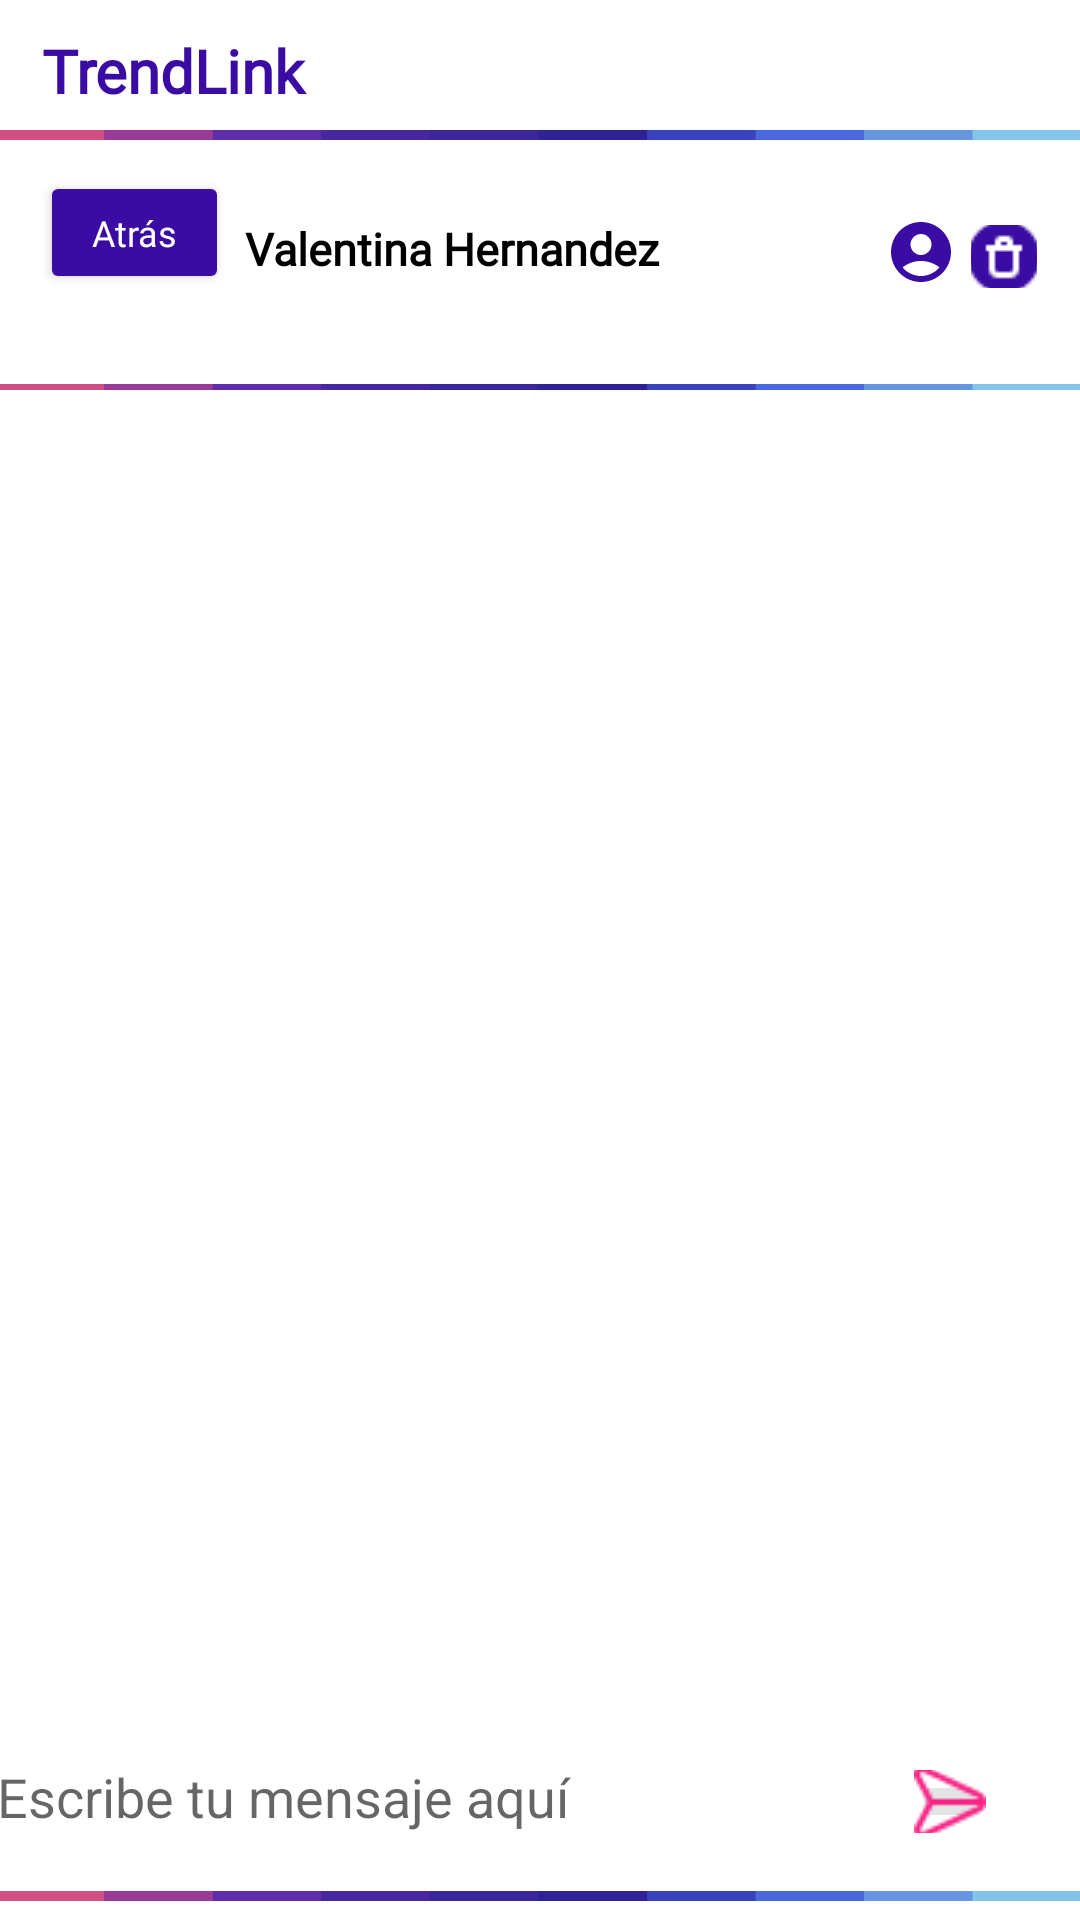

Android layout source for this screen:
<!-- AndroidManifest.xml: application theme Theme.TrendLink -->
<!-- res/layout/bandeja_mensajes.xml -->
<?xml version="1.0" encoding="utf-8"?>
<androidx.constraintlayout.widget.ConstraintLayout xmlns:android="http://schemas.android.com/apk/res/android"
    xmlns:app="http://schemas.android.com/apk/res-auto"
    xmlns:tools="http://schemas.android.com/tools"
    android:layout_width="match_parent"
    android:layout_height="match_parent"
    android:background="#FFFFFF"
    android:backgroundTint="#FFFFFF"
    android:foregroundTint="#FFFFFF">

    
    <TextView
        android:id="@+id/textView"
        android:layout_width="match_parent"
        android:layout_height="wrap_content"
        android:fontFamily="@font/news_cycle"
        android:layout_marginStart="14dp"
        android:layout_marginTop="10dp"
        android:text="TrendLink"
        android:textColor="#3A0CA3"
        android:textSize="20sp"
        android:textStyle="bold"
        app:layout_constraintTop_toTopOf="parent"
        tools:layout_editor_absoluteX="14dp" />

    <Button
        android:id="@+id/atras"
        android:layout_width="63dp"
        android:layout_height="41dp"
        android:backgroundTint="#3A0CA3"
        android:fontFamily="@font/news_cycle"
        android:text="Atrás"
        android:textAllCaps="false"
        android:textColor="@color/white"
        android:textSize="12sp"
        app:layout_constraintBottom_toBottomOf="parent"
        app:layout_constraintEnd_toEndOf="parent"
        app:layout_constraintHorizontal_bias="0.045"
        app:layout_constraintStart_toStartOf="parent"
        app:layout_constraintTop_toTopOf="parent"
        app:layout_constraintVertical_bias="0.095" />

    <ImageView
        android:id="@+id/imageView3"
        android:layout_width="wrap_content"
        android:layout_height="wrap_content"
        android:layout_weight="1"
        android:src="@drawable/separador_v2"
        app:layout_constraintTop_toBottomOf="@+id/textView"
        tools:ignore="MissingConstraints"
        tools:layout_editor_absoluteX="0dp" />
    

    <ImageButton
        android:id="@+id/perfil"
        android:layout_width="24dp"
        android:layout_height="24dp"
        android:backgroundTint="#ffffff"
        app:layout_constraintBottom_toBottomOf="parent"
        app:layout_constraintEnd_toEndOf="parent"
        app:layout_constraintHorizontal_bias="0.878"
        app:layout_constraintStart_toStartOf="parent"
        app:layout_constraintTop_toTopOf="parent"
        app:layout_constraintVertical_bias="0.117"
        app:srcCompat="@drawable/usuario" />

    <ImageButton
        android:id="@+id/eliminar"
        android:layout_width="22dp"
        android:layout_height="21dp"
        android:background="@color/white"
        app:layout_constraintBottom_toBottomOf="parent"
        app:layout_constraintEnd_toEndOf="parent"
        app:layout_constraintHorizontal_bias="0.958"
        app:layout_constraintStart_toStartOf="parent"
        app:layout_constraintTop_toTopOf="parent"
        app:layout_constraintVertical_bias="0.121"
        app:srcCompat="@drawable/circulo_de_basura__1_" />

    <ImageView
        android:id="@+id/separador2"
        android:layout_width="wrap_content"
        android:layout_height="wrap_content"
        android:layout_marginTop="88dp"
        android:layout_weight="1"
        android:src="@drawable/separador_v1"
        app:layout_constraintTop_toBottomOf="@+id/textView"
        tools:ignore="MissingConstraints"
        tools:layout_editor_absoluteX="0dp" />

    <ImageView
        android:id="@+id/imageView4"
        android:layout_width="wrap_content"
        android:layout_height="wrap_content"
        android:layout_weight="1"
        android:src="@drawable/separador_v2"
        app:layout_constraintBottom_toBottomOf="parent"
        app:layout_constraintStart_toStartOf="parent"
        app:layout_constraintVertical_bias="0.017"
        tools:ignore="MissingConstraints" />

    <ImageView
        android:id="@+id/imageView6"
        android:layout_width="wrap_content"
        android:layout_height="wrap_content"
        android:layout_marginTop="481dp"
        android:layout_weight="1"
        android:src="@drawable/separador_v2"
        app:layout_constraintEnd_toEndOf="parent"
        app:layout_constraintHorizontal_bias="0.0"
        app:layout_constraintStart_toStartOf="parent"
        app:layout_constraintTop_toBottomOf="@+id/imageView4"
        app:layout_constraintVertical_bias="0.85"
        tools:ignore="MissingConstraints" />

    <TextView
        android:id="@+id/textView4"
        android:layout_width="196dp"
        android:layout_height="25dp"
        android:fontFamily="@font/news_cycle"
        android:text="Valentina Hernandez"
        android:textColor="@color/black"
        android:textSize="15sp"
        android:textStyle="bold"
        app:layout_constraintBottom_toBottomOf="parent"
        app:layout_constraintEnd_toEndOf="parent"
        app:layout_constraintHorizontal_bias="0.497"
        app:layout_constraintStart_toStartOf="parent"
        app:layout_constraintTop_toBottomOf="@+id/imageView3"
        app:layout_constraintVertical_bias="0.035" />

    <EditText
        android:id="@+id/editTextMensaje"
        android:layout_width="363dp"
        android:layout_height="40dp"
        android:background="@drawable/cuadro_gris_redondeado"
        app:layout_constraintBottom_toBottomOf="parent"
        app:layout_constraintDimensionRatio="w,1:1"
        app:layout_constraintEnd_toEndOf="parent"
        app:layout_constraintHeight_percent="0.3"
        app:layout_constraintStart_toStartOf="parent"
        app:layout_constraintTop_toTopOf="parent"
        app:layout_constraintVertical_bias="0.965"
        app:layout_constraintWidth_percent="0.3"
        android:hint="Escribe tu mensaje aquí"/>


    <ImageButton
        android:id="@+id/enviar"
        android:layout_width="25dp"
        android:layout_height="21dp"
        android:backgroundTint="#E3E4E5"
        app:layout_constraintBottom_toBottomOf="parent"
        app:layout_constraintEnd_toEndOf="parent"
        app:layout_constraintHorizontal_bias="0.907"
        app:layout_constraintStart_toStartOf="parent"
        app:layout_constraintTop_toTopOf="parent"
        app:layout_constraintVertical_bias="0.953"
        app:srcCompat="@drawable/enviar" />

    <androidx.recyclerview.widget.RecyclerView
        android:id="@+id/recyclerViewChats"
        android:layout_width="413dp"
        android:layout_height="515dp"
        android:layout_marginTop="16dp"
        android:scrollbars="vertical"
        app:layout_constraintBottom_toBottomOf="parent"
        app:layout_constraintEnd_toEndOf="parent"
        app:layout_constraintHorizontal_bias="0.0"
        app:layout_constraintStart_toStartOf="parent"
        app:layout_constraintTop_toBottomOf="@id/imageView3"
        app:layout_constraintVertical_bias="0.453" />




</androidx.constraintlayout.widget.ConstraintLayout>
<!-- resources referenced by this layout -->
<resources>
  <!-- drawable circulo_de_basura__1_: png bitmap (drawable, 715 bytes) -->
  <!-- drawable enviar: png bitmap (drawable, 1030 bytes) -->
  <!-- drawable separador_v1: png bitmap (drawable, 4748 bytes) -->
  <!-- drawable separador_v2: png bitmap (drawable, 5336 bytes) -->
  <!-- drawable usuario (drawable) -->
  <vector xmlns:android="http://schemas.android.com/apk/res/android" android:height="24dp" android:tint="#3A0CA3" android:viewportHeight="24" android:viewportWidth="24" android:width="24dp">
        
      <path android:fillColor="@android:color/white" android:pathData="M12,2C6.48,2 2,6.48 2,12s4.48,10 10,10s10,-4.48 10,-10S17.52,2 12,2zM12,6c1.93,0 3.5,1.57 3.5,3.5S13.93,13 12,13s-3.5,-1.57 -3.5,-3.5S10.07,6 12,6zM12,20c-2.03,0 -4.43,-0.82 -6.14,-2.88C7.55,15.8 9.68,15 12,15s4.45,0.8 6.14,2.12C16.43,19.18 14.03,20 12,20z"/>
      
  </vector>
  <style name="Theme.TrendLink" parent="Theme.MaterialComponents.DayNight.DarkActionBar">
          
          <item name="colorPrimary">@color/purple_500</item>
          <item name="colorPrimaryVariant">@color/purple_700</item>
          <item name="colorOnPrimary">@color/white</item>
          
          <item name="colorSecondary">@color/teal_200</item>
          <item name="colorSecondaryVariant">@color/teal_700</item>
          <item name="colorOnSecondary">@color/black</item>
          
          <item name="android:statusBarColor">?attr/colorPrimaryVariant</item>
          
      </style>
  <!-- not gathered from this repository: default colours our renderer supplied (Android Studio template values) -->
  <color name="purple_500">#FF6200EE</color>
  <color name="purple_700">#FF3700B3</color>
  <color name="teal_200">#FF03DAC5</color>
  <color name="teal_700">#FF018786</color>
  <color name="black">#FF000000</color>
  <color name="white">#FFFFFFFF</color>
</resources>
